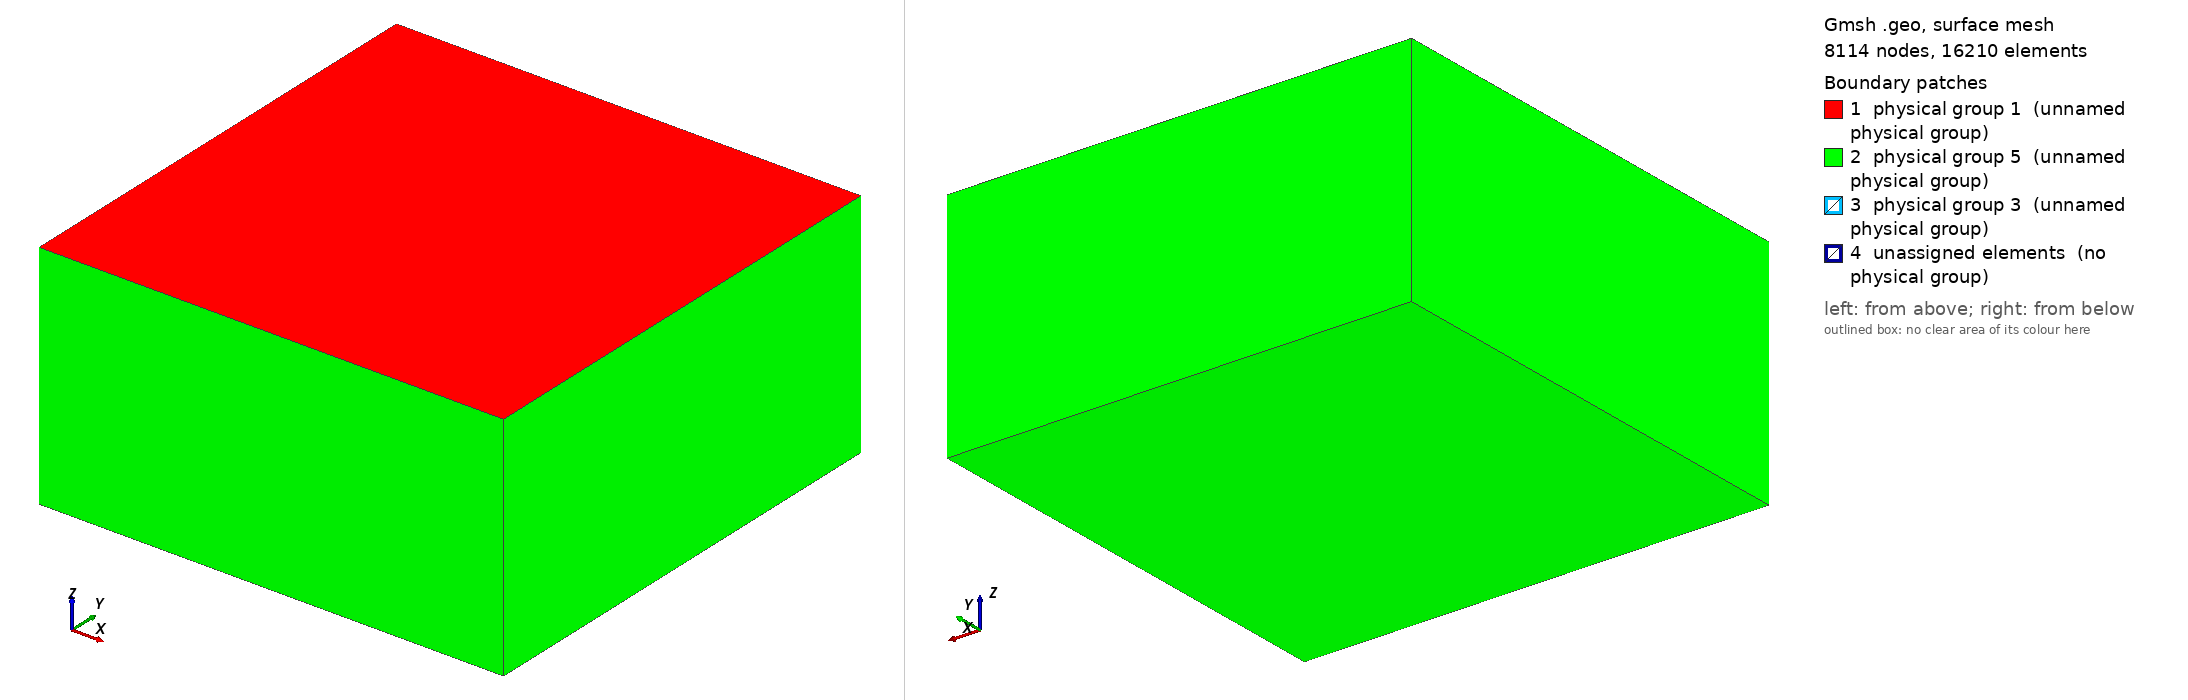

Gmsh geometry script, surface-meshed: 8114 nodes, 16210 surface elements. Boundary patches (legend numbers): 1 physical group 1 (unnamed physical group), 2 physical group 5 (unnamed physical group), 3 physical group 3 (unnamed physical group), 4 unassigned elements (no physical group). Left view from above one corner, right view from below the opposite corner. Legend entries are the model's physical surfaces; 'unassigned elements' are surfaces in no physical group. The drawing asked Gmsh for element sizes between 1% and 20% of the model's largest extent; the script's own settings can give other sizes.

=== tpv104_500m.geo (drawn) ===
// SCEC TPV104 benchmark mesh — structured Gmsh (built-in kernel), 500 m fault resolution
// Duplicated verbatim from tpv102/mesh/tpv102_200m.geo per plan §4.10 Step 10.
// Process zone Lambda_dynamic ~ 160 m: h=200 m gives ~0.8 elements per Lambda.
//
// Geometry (SCEC TPV104, half-space):
//   Fault plane: Y=0 (code), vertical strike-slip
//   Free surface: Z=0 (code)  — SCEC y=0
//   Half-space: Z < 0         — SCEC y > 0 (depth)
//
// SCEC-to-code coordinate map:
//   SCEC x (strike)       -> code X
//   SCEC y (depth, >=0)   -> code -Z
//   SCEC z (fault-normal) -> code Y
//
// Fault sliding area (VW 30 km + 3 km transition each side):
//   X in [-18, 18] km along strike, Z in [-18, 0] km depth
// Hypocenter: (X, Z) = (0, -7.5 km)
//
// Physical groups (match current TPV104 driver defaults):
//   Physical Surface 1 = Z=0 free surface
//   Physical Surface 3 = fault (Y=0, over 36x18 km sliding area)
//   Physical Surface 5 = absorbing outer boundaries (4 sides + bottom)
//   Physical Volume  1 = bulk
//
// Units: meters. Use driver --mesh-scale 1.0 (NOT 1000).
//
// Usage:
//   gmsh -3 tpv104_500m.geo -o tpv104_500m.msh


lc = 5e3;
lc_fault = 500;

// Fault sliding area (SCEC VW + transition, Eq. 4-5)
VW_half_length  = 15e3;
VW_depth        = 15e3;
Transition_width = 3e3;
Fault_half_length = VW_half_length + Transition_width;
Fault_length = 2*Fault_half_length;   // along-strike: 30 km VW + 3 km trans each side
Fault_width  = VW_depth + Transition_width;   // depth: 15 km VW + 3 km trans at bottom
Fault_dip    = 90*Pi/180.;

// Hypocenter / nucleation patch (TPV102 spec: (x0,y0) = (0, 7.5 km), R = 3 km)
X_nucl     = 0e3;
Width_nucl = 7.5e3;   // depth of hypocenter below free surface (SCEC y0)
R_nucl     = 3e3;     // nucleation radius (mesh refinement box half-width)
lc_nucl    = 200;

// Domain (half-space), driver expects domain_half = 60 km
Xmax = 60e3;
Xmin = -Xmax;
Ymin = -Xmax + 0.5 * Fault_width * Cos(Fault_dip);
Ymax =  Xmax + 0.5 * Fault_width * Cos(Fault_dip);
Zmin = -Xmax;

// Create the Volume (top surface at Z=0, extruded down to Z=Zmin)
Point(1) = {Xmin, Ymin, 0, lc};
Point(2) = {Xmin, Ymax, 0, lc};
Point(3) = {Xmax, Ymax, 0, lc};
Point(4) = {Xmax, Ymin, 0, lc};
Line(1) = {1, 2};
Line(2) = {2, 3};
Line(3) = {3, 4};
Line(4) = {4, 1};
Curve Loop(5) = {1,2,3,4};
Plane Surface(1) = {5};
Extrude {0,0, Zmin} { Surface{1}; }

// Create the fault (embedded rectangle at Y=0 inside the volume).
// Partition the fault surface along the SCEC VW/VS boundaries so the mesh conforms
// to the central 30x15 km VW patch and the surrounding 3 km transition layer.
Point(100) = {-Fault_half_length, Fault_width * Cos(Fault_dip), -Fault_width * Sin(Fault_dip), lc};
Point(101) = {-Fault_half_length, 0, 0, lc};
Point(102) = { Fault_half_length, 0, 0, lc};
Point(103) = { Fault_half_length, Fault_width * Cos(Fault_dip), -Fault_width * Sin(Fault_dip), lc};

Point(110) = {-VW_half_length, 0, 0, lc_fault};
Point(111) = { VW_half_length, 0, 0, lc_fault};
Point(112) = {-Fault_half_length, VW_depth * Cos(Fault_dip), -VW_depth * Sin(Fault_dip), lc_fault};
Point(113) = {-VW_half_length,  VW_depth * Cos(Fault_dip), -VW_depth * Sin(Fault_dip), lc_fault};
Point(114) = { VW_half_length,  VW_depth * Cos(Fault_dip), -VW_depth * Sin(Fault_dip), lc_fault};
Point(115) = { Fault_half_length, VW_depth * Cos(Fault_dip), -VW_depth * Sin(Fault_dip), lc_fault};
Point(116) = {-VW_half_length, Fault_width * Cos(Fault_dip), -Fault_width * Sin(Fault_dip), lc_fault};
Point(117) = { VW_half_length, Fault_width * Cos(Fault_dip), -Fault_width * Sin(Fault_dip), lc_fault};

Line(100) = {100, 112};
Line(101) = {112, 101};
Line(102) = {101, 110};
Line(103) = {110, 111};
Line(104) = {111, 102};
Line(105) = {102, 115};
Line(106) = {115, 103};
Line(107) = {103, 117};
Line(108) = {117, 116};
Line(109) = {116, 100};
Line(110) = {110, 113};
Line(111) = {111, 114};
Line(112) = {112, 113};
Line(113) = {113, 114};
Line(114) = {114, 115};
Line(115) = {113, 116};
Line(116) = {114, 117};

Line{102, 103, 104} In Surface{1};     // fault-surface intersection line, embedded in free surface

// Nucleation refinement patch on the fault: 2R x 2R box centered at (X_nucl, depth=Width_nucl)
Point(201) = {X_nucl + R_nucl, (Width_nucl + R_nucl) * Cos(Fault_dip), -(Width_nucl + R_nucl) * Sin(Fault_dip), lc_nucl};
Point(202) = {X_nucl + R_nucl, (Width_nucl - R_nucl) * Cos(Fault_dip), -(Width_nucl - R_nucl) * Sin(Fault_dip), lc_nucl};
Point(203) = {X_nucl - R_nucl, (Width_nucl - R_nucl) * Cos(Fault_dip), -(Width_nucl - R_nucl) * Sin(Fault_dip), lc_nucl};
Point(204) = {X_nucl - R_nucl, (Width_nucl + R_nucl) * Cos(Fault_dip), -(Width_nucl + R_nucl) * Sin(Fault_dip), lc_nucl};
Line(200) = {201, 202};
Line(201) = {202, 203};
Line(202) = {203, 204};
Line(203) = {204, 201};
Curve Loop(204) = {200,201,202,203};
Plane Surface(200) = {204};

Curve Loop(120) = {102, 110, -112, 101};
Plane Surface(120) = {120};
Curve Loop(121) = {103, 111, -113, -110};
Plane Surface(121) = {121, 204};
Curve Loop(122) = {104, 105, -114, -111};
Plane Surface(122) = {122};
Curve Loop(123) = {112, 115, 109, 100};
Plane Surface(123) = {123};
Curve Loop(124) = {113, 116, 108, -115};
Plane Surface(124) = {124};
Curve Loop(125) = {114, 106, 107, -116};
Plane Surface(125) = {125};

// Distance-field targets: reference the segmented plane surfaces directly.
// (Ruled Surface only supports 3- or 4-edge loops, which no longer matches
// the 10-edge outer boundary introduced by VW/VS partitioning.)
Ruled Surface(201) = {204};

Surface{120,121,122,123,124,125,200} In Volume{1};

// Mesh size control: refine toward fault, more refinement near nucleation patch
Field[1] = Distance;
Field[1].FacesList = {120, 121, 122, 123, 124, 125};

Field[2] = MathEval;
Field[2].F = Sprintf("0.05*F1 + (F1/2.5e3)^2 + %g", lc_fault);

Field[3] = Distance;
Field[3].FacesList = {201};

Field[4] = Threshold;
Field[4].IField = 3;
Field[4].LcMin = lc_nucl;
Field[4].LcMax = lc_fault;
Field[4].DistMin = R_nucl;
Field[4].DistMax = 3*R_nucl;

Field[5] = Restrict;
Field[5].IField = 4;
Field[5].FacesList = {120,121,122,123,124,125,200};

Field[6] = Threshold;
Field[6].IField = 1;
Field[6].LcMin = lc_fault;
Field[6].LcMax = lc;
Field[6].DistMin = 2*lc_fault;
Field[6].DistMax = 2*lc_fault+0.001;

Field[7] = Min;
Field[7].FieldsList = {2,5,6};

Background Field = 7;

// Physical groups — MUST match TPV102 driver defaults (bc-free=1, bc-fault=3, bc-absorb=5)
Physical Surface(1) = {1};                  // free surface (Z=0 top)
Physical Surface(3) = {120, 121, 122, 123, 124, 125, 200}; // fault (segmented VW/VS regions + nucleation patch)
// Outer side walls + bottom from Extrude (IDs read from Gmsh GUI, deterministic for this topology)
Physical Surface(5) = {14, 18, 22, 26, 27};

Physical Volume(1) = {1};
Mesh.MshFileVersion = 2.2;
